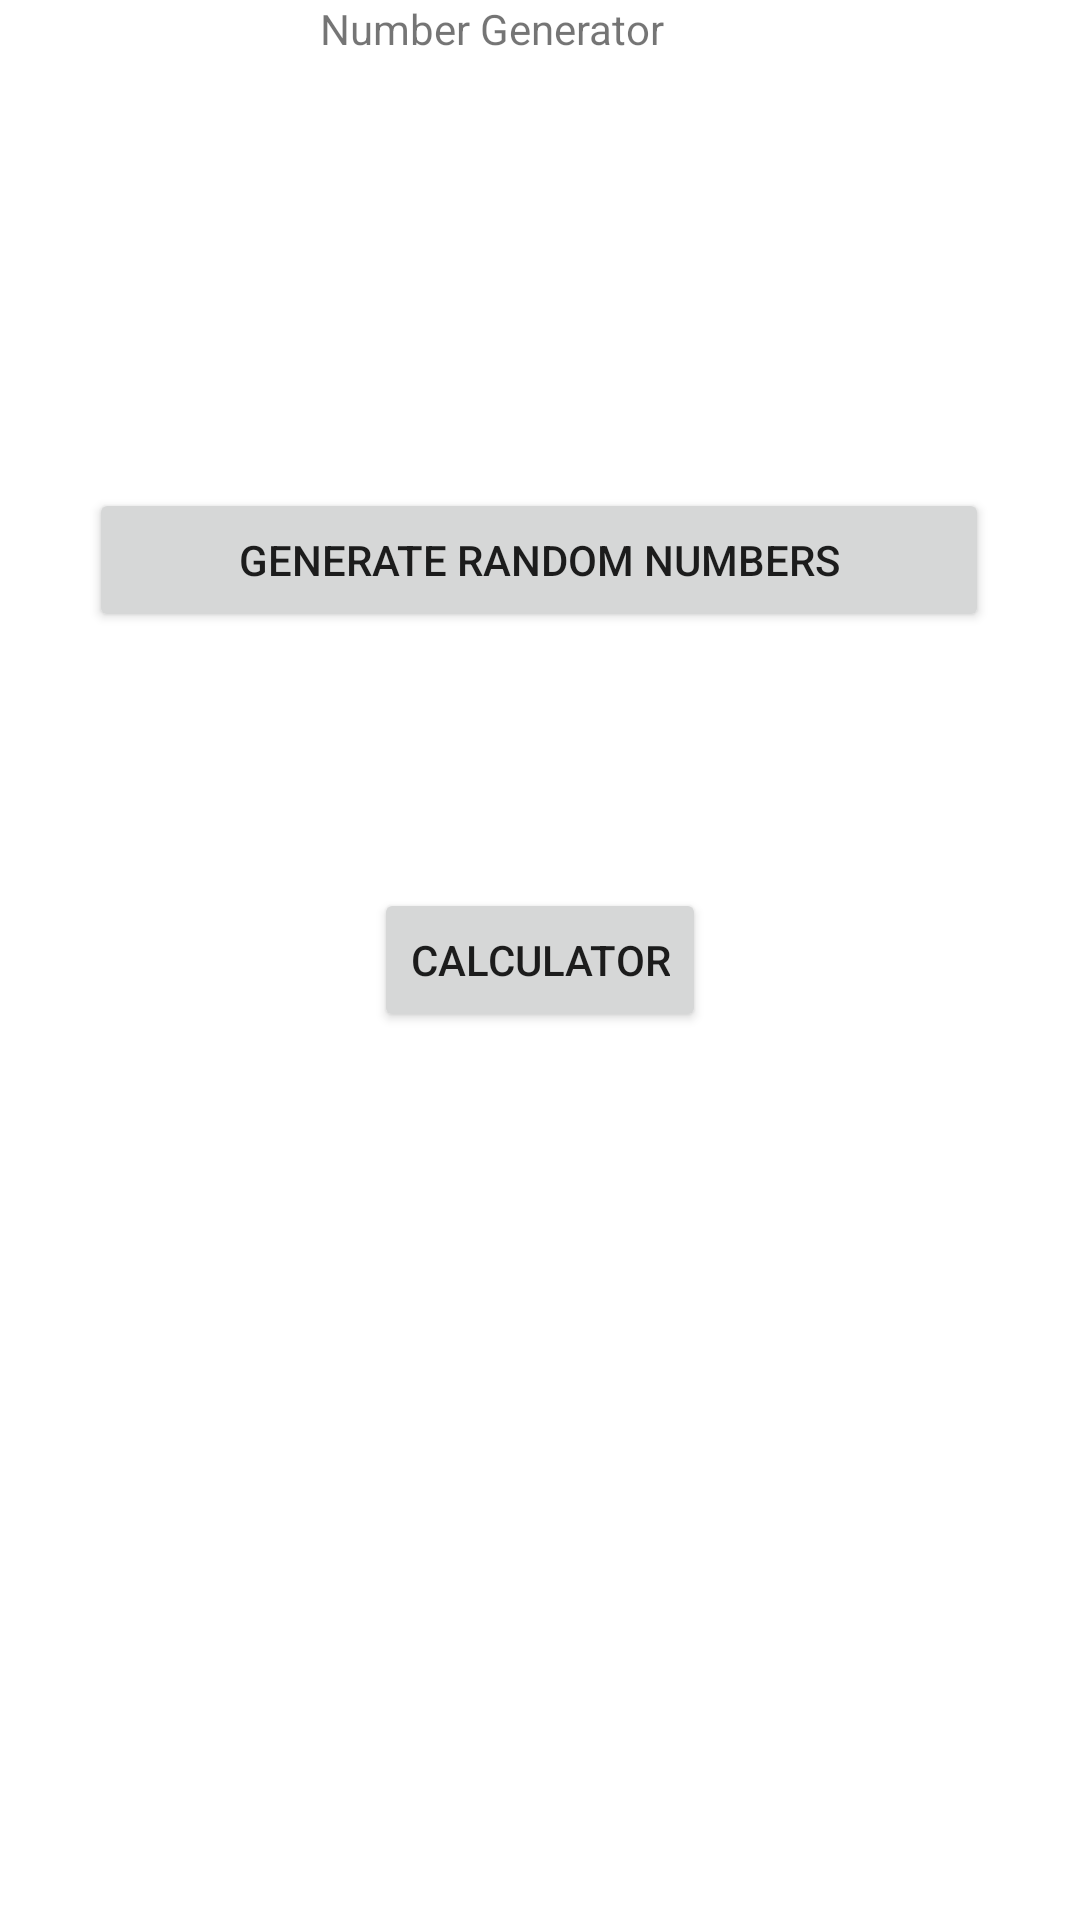

This screen was rendered from an Android layout file. Write that file and the resources it references.
<!-- AndroidManifest.xml: application theme Theme.Arbeidskrav2 -->
<!-- res/layout/activity_main.xml -->
<?xml version="1.0" encoding="utf-8"?>
<androidx.constraintlayout.widget.ConstraintLayout xmlns:android="http://schemas.android.com/apk/res/android"
    xmlns:app="http://schemas.android.com/apk/res-auto"
    xmlns:tools="http://schemas.android.com/tools"
    android:layout_width="match_parent"
    android:layout_height="match_parent"
    tools:context=".MainActivity">

    <TextView
        android:id="@+id/textView"
        android:layout_width="147dp"
        android:layout_height="52dp"
        android:text="Number Generator"
        app:layout_constraintEnd_toEndOf="parent"
        app:layout_constraintStart_toStartOf="parent"
        tools:layout_editor_absoluteY="75dp" />

    <Button
        android:id="@+id/button_generate_numbers"
        android:layout_width="300dp"
        android:layout_height="wrap_content"
        android:layout_centerHorizontal="true"
        android:onClick="onClickStartGenerateNumbersActivity"
        android:text="Generate random numbers"
        app:layout_constraintBottom_toBottomOf="parent"
        app:layout_constraintEnd_toEndOf="parent"
        app:layout_constraintHorizontal_bias="0.495"
        app:layout_constraintStart_toStartOf="parent"
        app:layout_constraintTop_toTopOf="parent"
        app:layout_constraintVertical_bias="0.275" />

    <Button
        android:id="@+id/button_start_calculator"
        android:layout_width="wrap_content"
        android:layout_height="wrap_content"
        android:onClick="onClickStartCalculatorActivity"
        android:text="Calculator"
        app:layout_constraintBottom_toBottomOf="parent"
        app:layout_constraintEnd_toEndOf="parent"
        app:layout_constraintStart_toStartOf="parent"
        app:layout_constraintTop_toTopOf="parent" />


</androidx.constraintlayout.widget.ConstraintLayout>
<!-- resources referenced by this layout -->
<resources>
  <style name="Theme.Arbeidskrav2" parent="Theme.MaterialComponents.DayNight.DarkActionBar">
          
          <item name="colorPrimary">@color/purple_500</item>
          <item name="colorPrimaryVariant">@color/purple_700</item>
          <item name="colorOnPrimary">@color/white</item>
          
          <item name="colorSecondary">@color/teal_200</item>
          <item name="colorSecondaryVariant">@color/teal_700</item>
          <item name="colorOnSecondary">@color/black</item>
          
          <item name="android:statusBarColor" tools:targetApi="l">?attr/colorPrimaryVariant</item>
          
      </style>
  <!-- not gathered from this repository: default colours our renderer supplied (Android Studio template values) -->
  <color name="purple_500">#FF6200EE</color>
  <color name="purple_700">#FF3700B3</color>
  <color name="teal_200">#FF03DAC5</color>
  <color name="teal_700">#FF018786</color>
  <color name="black">#FF000000</color>
  <color name="white">#FFFFFFFF</color>
</resources>
